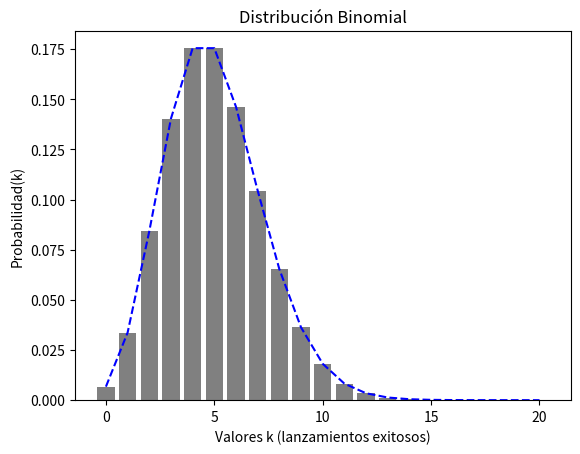

Reproduce this figure in Python. (Note: this script raises an exception after producing the figure.)
from scipy.stats import poisson
import matplotlib.pyplot as plt

mu=5
n=20
k_values = list(range(n+1))

#Probability Mass Function (PMF): Probabilidad total de lograr r éxito y nr fracasos
distribution = [poisson.pmf(k, mu) for k in k_values]

plt.plot(k_values,distribution, color="blue", linestyle="dashed")
plt.bar(k_values,distribution, color="gray")
plt.title("Distribución Binomial")
plt.ylabel("Probabilidad(k)")
plt.xlabel("Valores k (lanzamientos exitosos)")
filepath = "slides/figures/poisson_distribution.png"
plt.savefig(filepath)
plt.clf()

